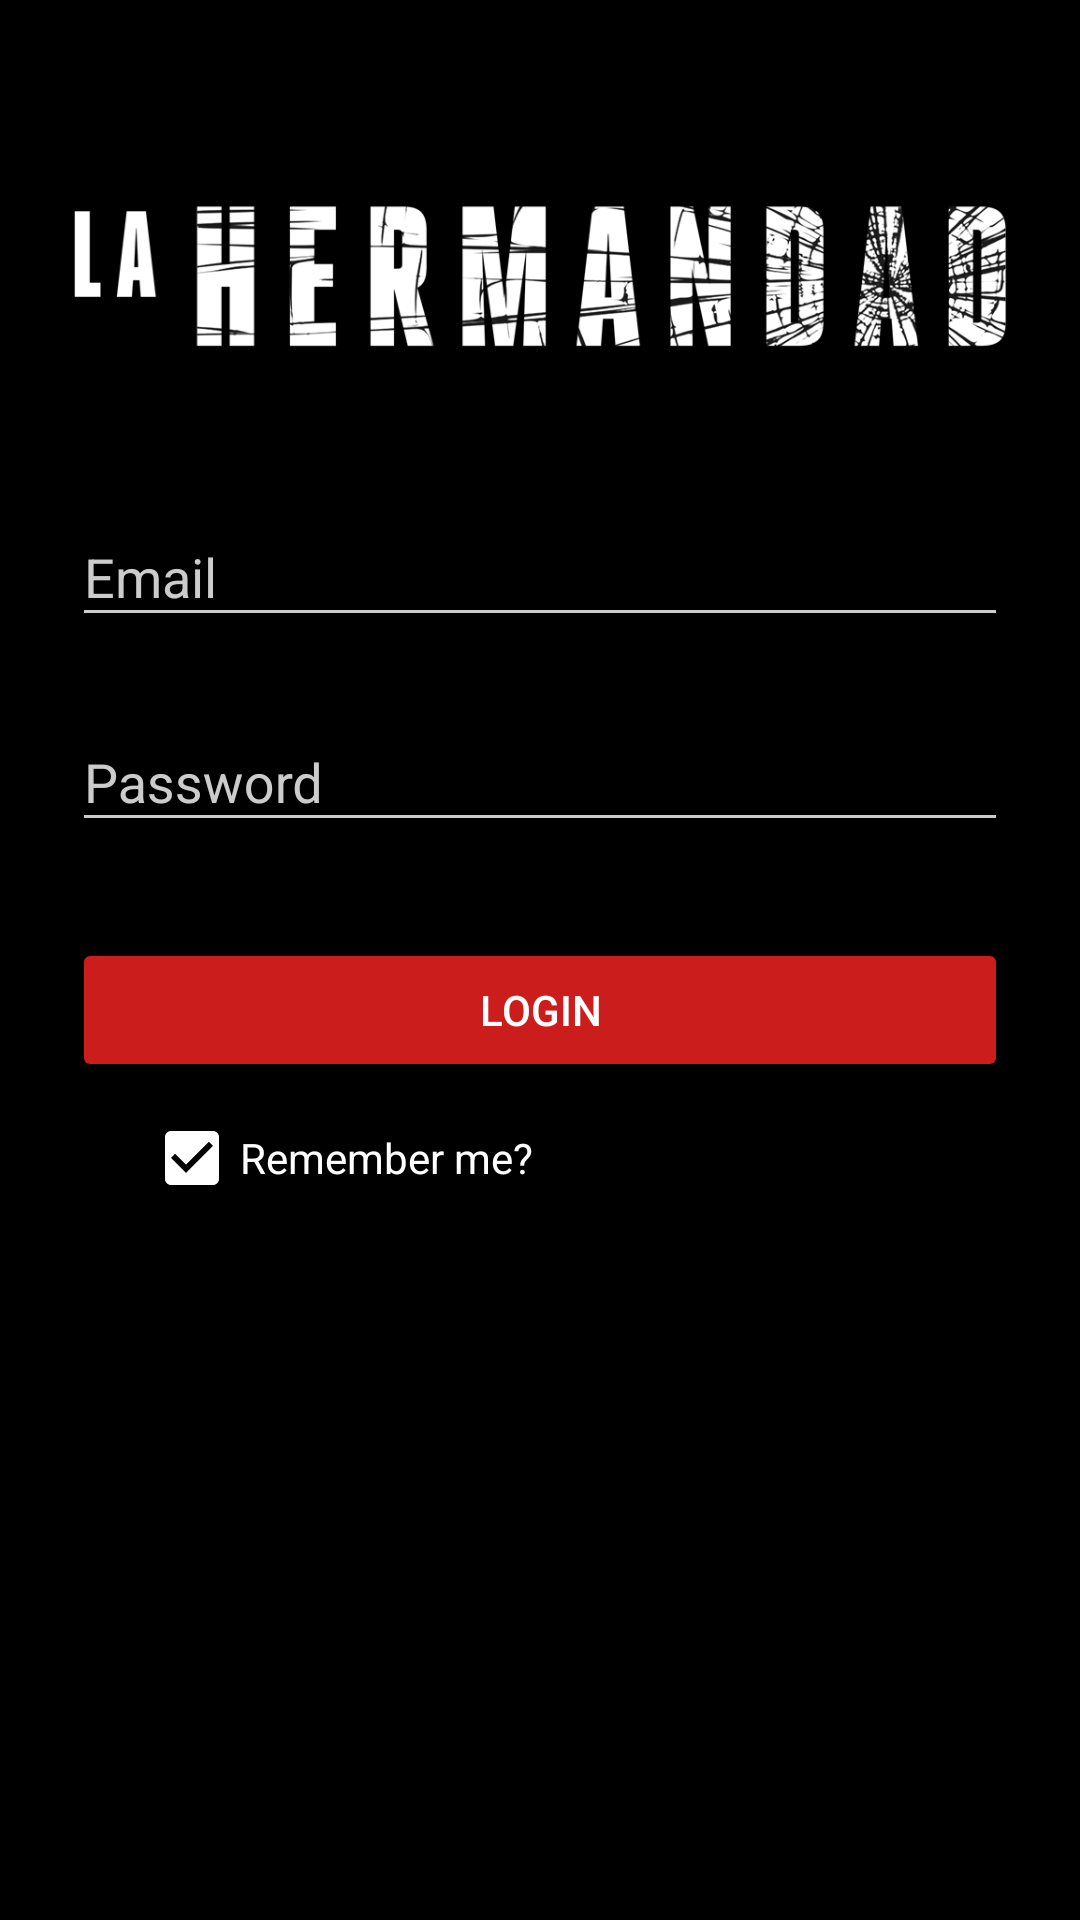

Produce the Android XML layout that renders to this screen, including the resource entries it uses.
<!-- AndroidManifest.xml: activity theme AppTheme.Dark -->
<!-- res/layout/activity_login.xml -->
<?xml version="1.0" encoding="utf-8"?>
<ScrollView xmlns:android="http://schemas.android.com/apk/res/android"
    android:layout_width="fill_parent"
    android:layout_height="fill_parent"
    android:fitsSystemWindows="true"
    android:background="@color/black">

    <LinearLayout
        android:orientation="vertical"
        android:layout_width="match_parent"
        android:layout_height="wrap_content"
        android:paddingTop="56dp"
        android:paddingLeft="24dp"
        android:paddingRight="24dp">

        <ImageView android:src="@drawable/lahermandadlogo"
            android:layout_width="wrap_content"
            android:layout_height="72dp"
            android:layout_marginBottom="24dp"
            android:layout_gravity="center_horizontal" />

        
        <android.support.design.widget.TextInputLayout
            android:layout_width="match_parent"
            android:layout_height="wrap_content"
            android:layout_marginTop="8dp"
            android:layout_marginBottom="8dp">
            <EditText android:id="@+id/input_email"
                android:layout_width="match_parent"
                android:layout_height="wrap_content"
                android:inputType="textEmailAddress"
                android:hint="Email" />
        </android.support.design.widget.TextInputLayout>

        
        <android.support.design.widget.TextInputLayout
            android:layout_width="match_parent"
            android:layout_height="wrap_content"
            android:layout_marginTop="8dp"
            android:layout_marginBottom="8dp">
            <EditText android:id="@+id/input_password"
                android:layout_width="match_parent"
                android:layout_height="wrap_content"
                android:inputType="textPassword"
                android:hint="Password"/>
        </android.support.design.widget.TextInputLayout>

        <android.support.v7.widget.AppCompatButton
            android:id="@+id/btn_login"
            android:layout_width="fill_parent"
            android:layout_height="wrap_content"
            android:layout_marginTop="24dp"
            android:layout_marginBottom="24dp"
            android:padding="12dp"
            android:text="Login"/>
        <CheckBox
            android:layout_width="wrap_content"
            android:layout_height="wrap_content"
            android:layout_marginTop="-15dp"
            android:checked="true"
            android:layout_marginLeft="24dp"
            android:text="@string/rememberme"
            android:id="@+id/checkBox" />

    </LinearLayout>
</ScrollView>
<!-- resources referenced by this layout -->
<resources>
  <color name="black">#000000</color>
  <!-- drawable lahermandadlogo: png bitmap (drawable, 88849 bytes) -->
  <string name="rememberme">Remember me?</string>
  <style name="AppTheme.Dark" parent="Theme.AppCompat.NoActionBar">
          <item name="android:windowDrawsSystemBarBackgrounds">true</item>
          <item name="android:statusBarColor">@color/primary_darker</item>
  
          <item name="android:windowContentTransitions">true</item>
          <item name="android:windowAllowEnterTransitionOverlap">true</item>
          <item name="android:windowAllowReturnTransitionOverlap">true</item>
          <item name="android:windowSharedElementEnterTransition">@android:transition/move</item>
          <item name="android:windowSharedElementExitTransition">@android:transition/move</item>
  
          <item name="colorPrimary">@color/primary</item>
          <item name="colorPrimaryDark">@color/primary_dark</item>
          <item name="colorAccent">@color/accent</item>
  
          <item name="android:windowBackground">@color/primary</item>
  
          <item name="colorControlNormal">@color/iron</item>
          <item name="colorControlActivated">@color/white</item>
          <item name="colorControlHighlight">@color/white</item>
          <item name="android:textColorHint">@color/iron</item>
  
          <item name="colorButtonNormal">@color/primary_darker</item>
          <item name="android:colorButtonNormal">@color/primary_darker</item>
      </style>
  <color name="primary_darker">#CC1D1D</color>
  <color name="primary">#E43F3F</color>
  <color name="primary_dark">#E12929</color>
  <color name="accent">#FFFFFF</color>
  <color name="iron">#CCCCCC</color>
  <color name="white">#FFFFFF</color>
</resources>
